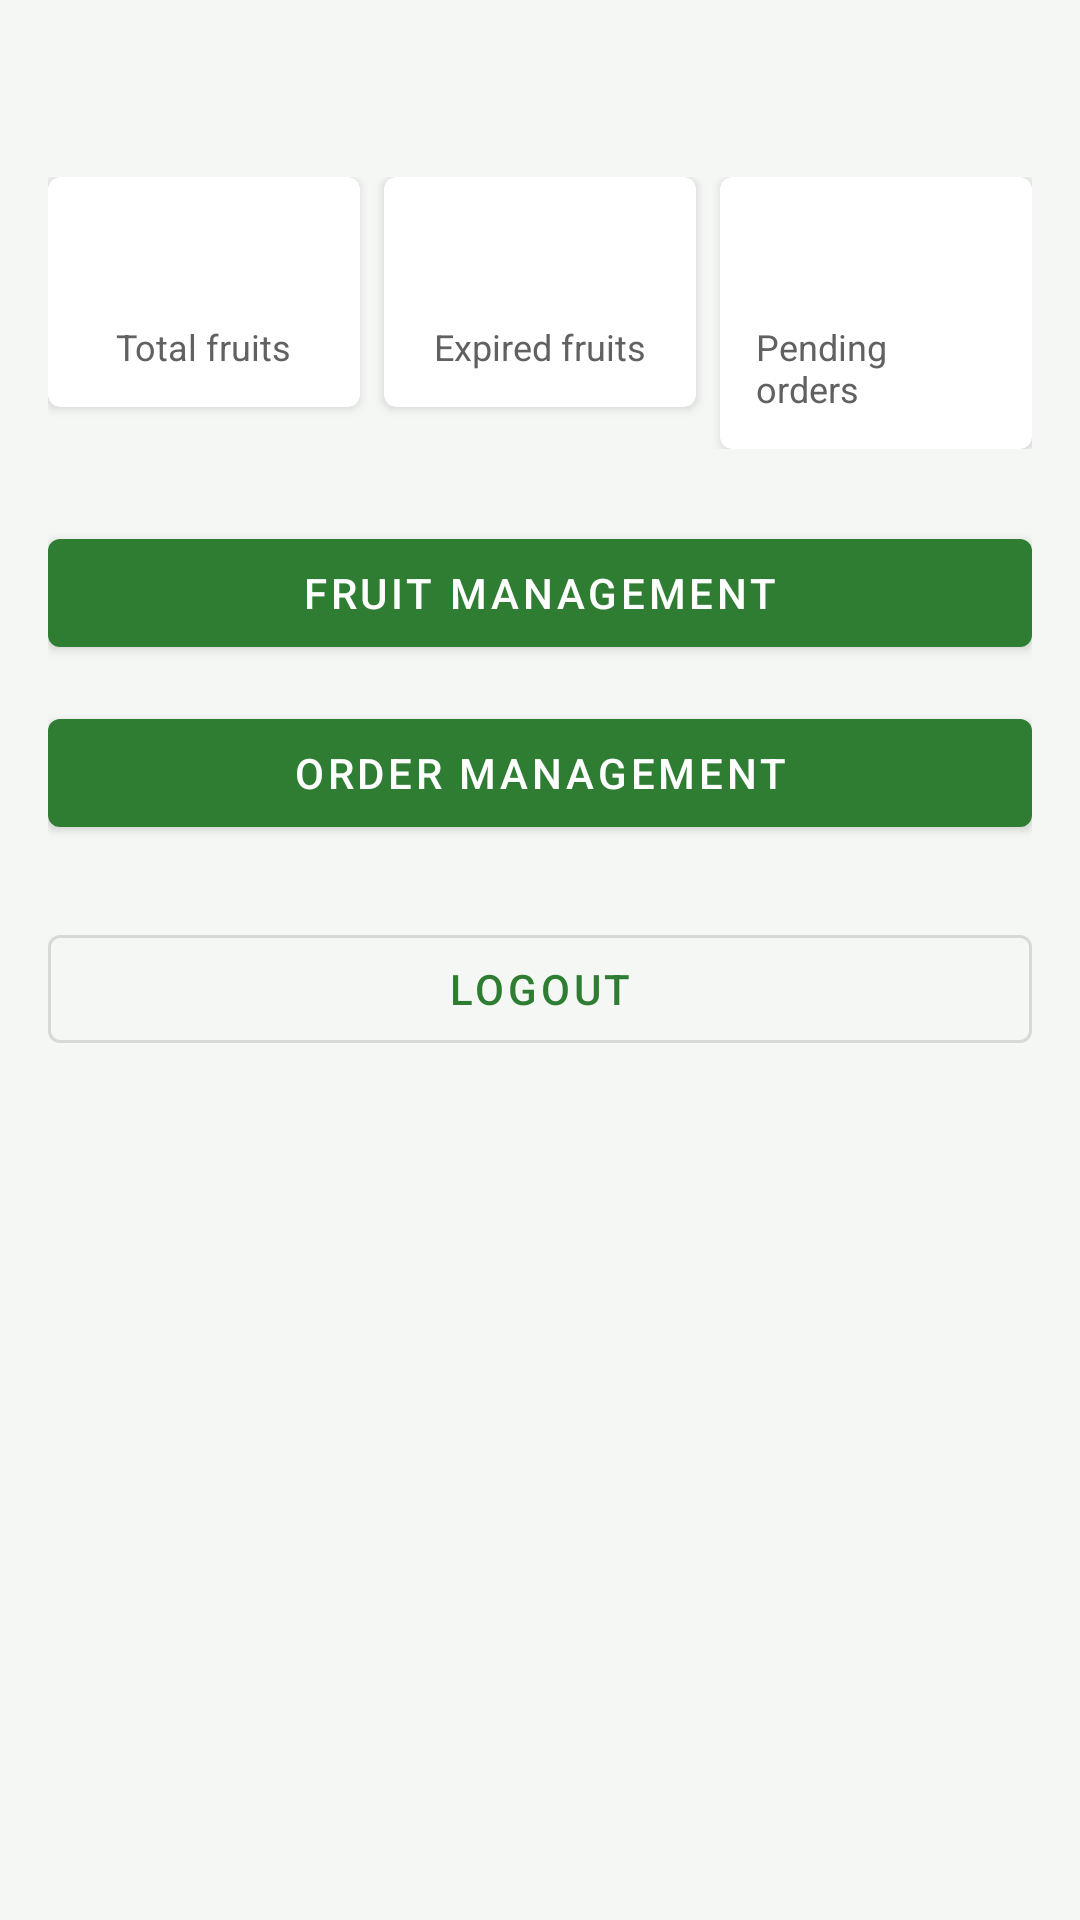

This screen was rendered from an Android layout file. Write that file and the resources it references.
<!-- AndroidManifest.xml: application theme Theme.FruitShop -->
<!-- res/layout/activity_admin_home.xml -->
<?xml version="1.0" encoding="utf-8"?>
<ScrollView xmlns:android="http://schemas.android.com/apk/res/android"
    xmlns:app="http://schemas.android.com/apk/res-auto"
    android:layout_width="match_parent"
    android:layout_height="match_parent"
    android:fillViewport="true">

    <LinearLayout
        android:layout_width="match_parent"
        android:layout_height="wrap_content"
        android:orientation="vertical"
        android:padding="16dp">

        <TextView
            android:id="@+id/tvAdminHomeWelcome"
            android:layout_width="match_parent"
            android:layout_height="wrap_content"
            android:layout_marginBottom="16dp"
            android:textColor="@color/text_primary"
            android:textSize="20sp"
            android:textStyle="bold" />

        <LinearLayout
            android:layout_width="match_parent"
            android:layout_height="wrap_content"
            android:orientation="horizontal">

            <com.google.android.material.card.MaterialCardView
                android:layout_width="0dp"
                android:layout_height="wrap_content"
                android:layout_marginEnd="8dp"
                android:layout_weight="1"
                app:cardElevation="2dp">

                <LinearLayout
                    android:layout_width="match_parent"
                    android:layout_height="wrap_content"
                    android:gravity="center"
                    android:orientation="vertical"
                    android:padding="12dp">

                    <TextView
                        android:id="@+id/tvAdminHomeTotalFruits"
                        android:layout_width="wrap_content"
                        android:layout_height="wrap_content"
                        android:textColor="@color/green_800"
                        android:textSize="24sp"
                        android:textStyle="bold" />

                    <TextView
                        android:layout_width="wrap_content"
                        android:layout_height="wrap_content"
                        android:layout_marginTop="4dp"
                        android:text="@string/admin_home_total_fruits"
                        android:textColor="@color/text_secondary"
                        android:textSize="12sp" />
                </LinearLayout>
            </com.google.android.material.card.MaterialCardView>

            <com.google.android.material.card.MaterialCardView
                android:layout_width="0dp"
                android:layout_height="wrap_content"
                android:layout_marginEnd="8dp"
                android:layout_weight="1"
                app:cardElevation="2dp">

                <LinearLayout
                    android:layout_width="match_parent"
                    android:layout_height="wrap_content"
                    android:gravity="center"
                    android:orientation="vertical"
                    android:padding="12dp">

                    <TextView
                        android:id="@+id/tvAdminHomeExpiredFruits"
                        android:layout_width="wrap_content"
                        android:layout_height="wrap_content"
                        android:textColor="@color/status_expired"
                        android:textSize="24sp"
                        android:textStyle="bold" />

                    <TextView
                        android:layout_width="wrap_content"
                        android:layout_height="wrap_content"
                        android:layout_marginTop="4dp"
                        android:text="@string/admin_home_expired_fruits"
                        android:textColor="@color/text_secondary"
                        android:textSize="12sp" />
                </LinearLayout>
            </com.google.android.material.card.MaterialCardView>

            <com.google.android.material.card.MaterialCardView
                android:layout_width="0dp"
                android:layout_height="wrap_content"
                android:layout_weight="1"
                app:cardElevation="2dp">

                <LinearLayout
                    android:layout_width="match_parent"
                    android:layout_height="wrap_content"
                    android:gravity="center"
                    android:orientation="vertical"
                    android:padding="12dp">

                    <TextView
                        android:id="@+id/tvAdminHomePendingOrders"
                        android:layout_width="wrap_content"
                        android:layout_height="wrap_content"
                        android:textColor="@color/status_pending"
                        android:textSize="24sp"
                        android:textStyle="bold" />

                    <TextView
                        android:layout_width="wrap_content"
                        android:layout_height="wrap_content"
                        android:layout_marginTop="4dp"
                        android:text="@string/admin_home_pending_orders"
                        android:textColor="@color/text_secondary"
                        android:textSize="12sp" />
                </LinearLayout>
            </com.google.android.material.card.MaterialCardView>
        </LinearLayout>

        <com.google.android.material.button.MaterialButton
            android:id="@+id/btnAdminHomeFruitManagement"
            android:layout_width="match_parent"
            android:layout_height="wrap_content"
            android:layout_marginTop="24dp"
            android:text="@string/admin_home_fruit_management" />

        <com.google.android.material.button.MaterialButton
            android:id="@+id/btnAdminHomeOrderManagement"
            android:layout_width="match_parent"
            android:layout_height="wrap_content"
            android:layout_marginTop="12dp"
            android:text="@string/admin_home_order_management" />

        <com.google.android.material.button.MaterialButton
            android:id="@+id/btnAdminHomeLogout"
            style="@style/Widget.MaterialComponents.Button.OutlinedButton"
            android:layout_width="match_parent"
            android:layout_height="wrap_content"
            android:layout_marginTop="24dp"
            android:text="@string/action_logout" />
    </LinearLayout>
</ScrollView>
<!-- resources referenced by this layout -->
<resources>
  <color name="green_800">#2E7D32</color>
  <color name="status_expired">#D32F2F</color>
  <color name="status_pending">#FFA000</color>
  <color name="text_primary">#212121</color>
  <color name="text_secondary">#616161</color>
  <string name="action_logout">Logout</string>
  <string name="admin_home_expired_fruits">Expired fruits</string>
  <string name="admin_home_fruit_management">Fruit management</string>
  <string name="admin_home_order_management">Order management</string>
  <string name="admin_home_pending_orders">Pending orders</string>
  <string name="admin_home_total_fruits">Total fruits</string>
  <style name="Theme.FruitShop" parent="Theme.MaterialComponents.Light.DarkActionBar">
          <item name="colorPrimary">@color/green_800</item>
          <item name="colorPrimaryVariant">@color/green_900</item>
          <item name="colorOnPrimary">@color/white</item>
          <item name="colorSecondary">@color/orange_600</item>
          <item name="colorSecondaryVariant">@color/orange_800</item>
          <item name="colorOnSecondary">@color/white</item>
          <item name="android:statusBarColor">@color/green_900</item>
          <item name="android:windowBackground">@color/screen_background</item>
          
          <item name="android:windowOptOutEdgeToEdgeEnforcement" tools:targetApi="35">true</item>
      </style>
  <color name="green_900">#1B5E20</color>
  <color name="white">#FFFFFF</color>
  <color name="orange_600">#FB8C00</color>
  <color name="orange_800">#EF6C00</color>
  <color name="screen_background">#F4F7F4</color>
</resources>
